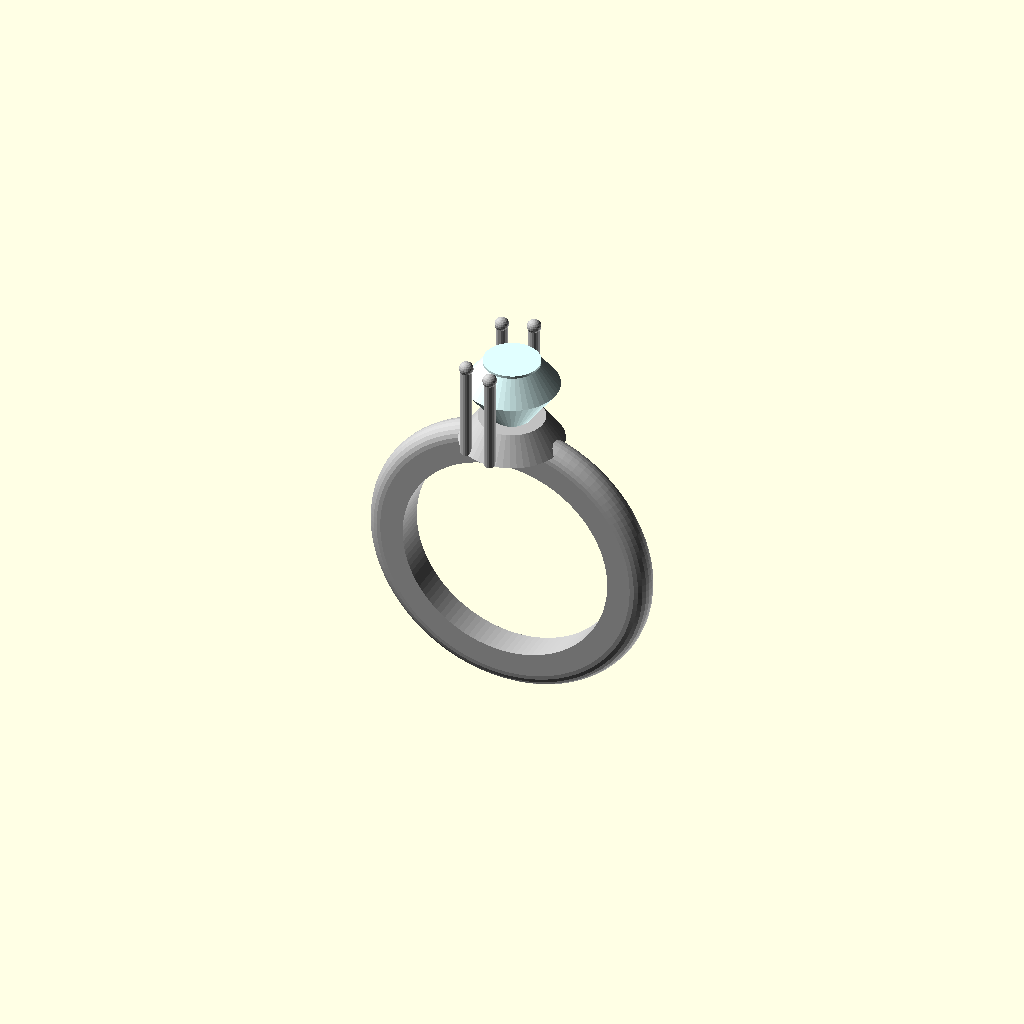
Cell 1: rendered with the file's own defaults.
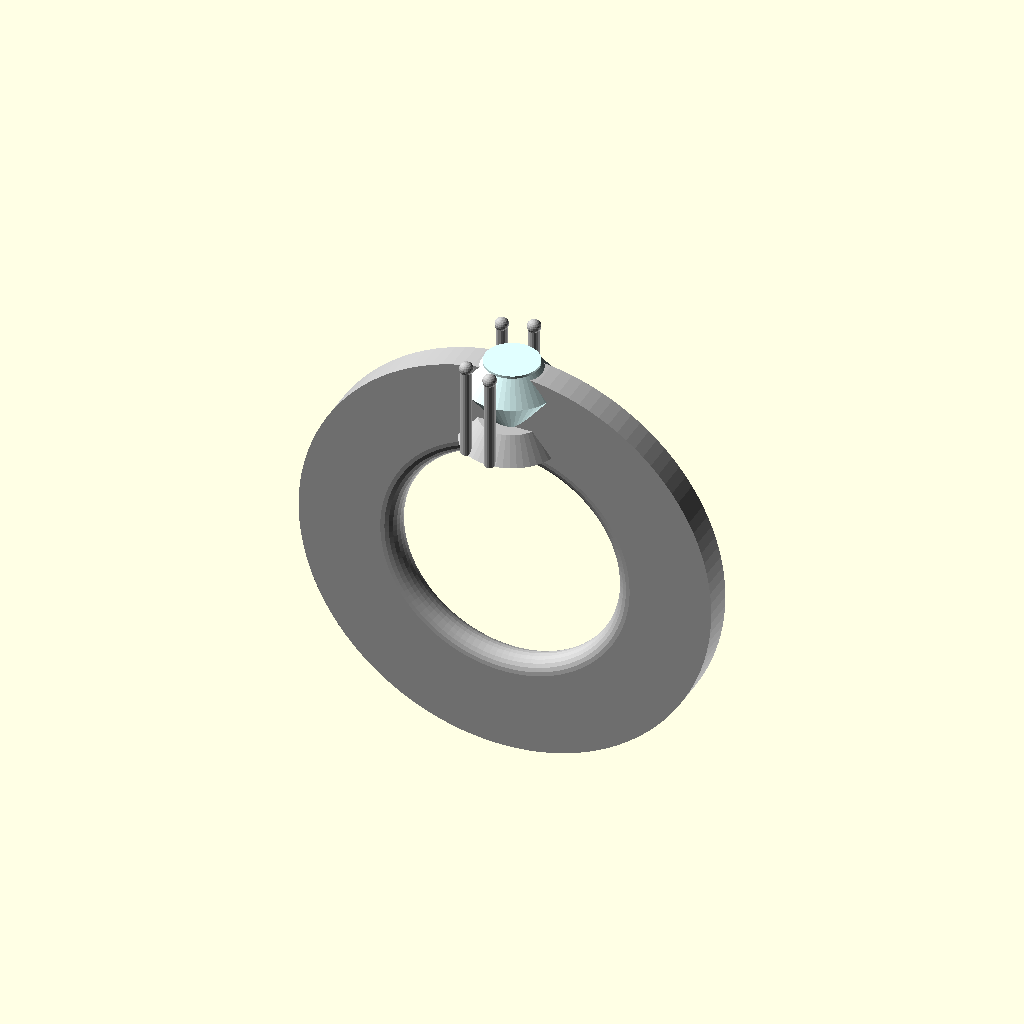
Cell 2 — inner_radius set to 17, the other parameters unchanged.
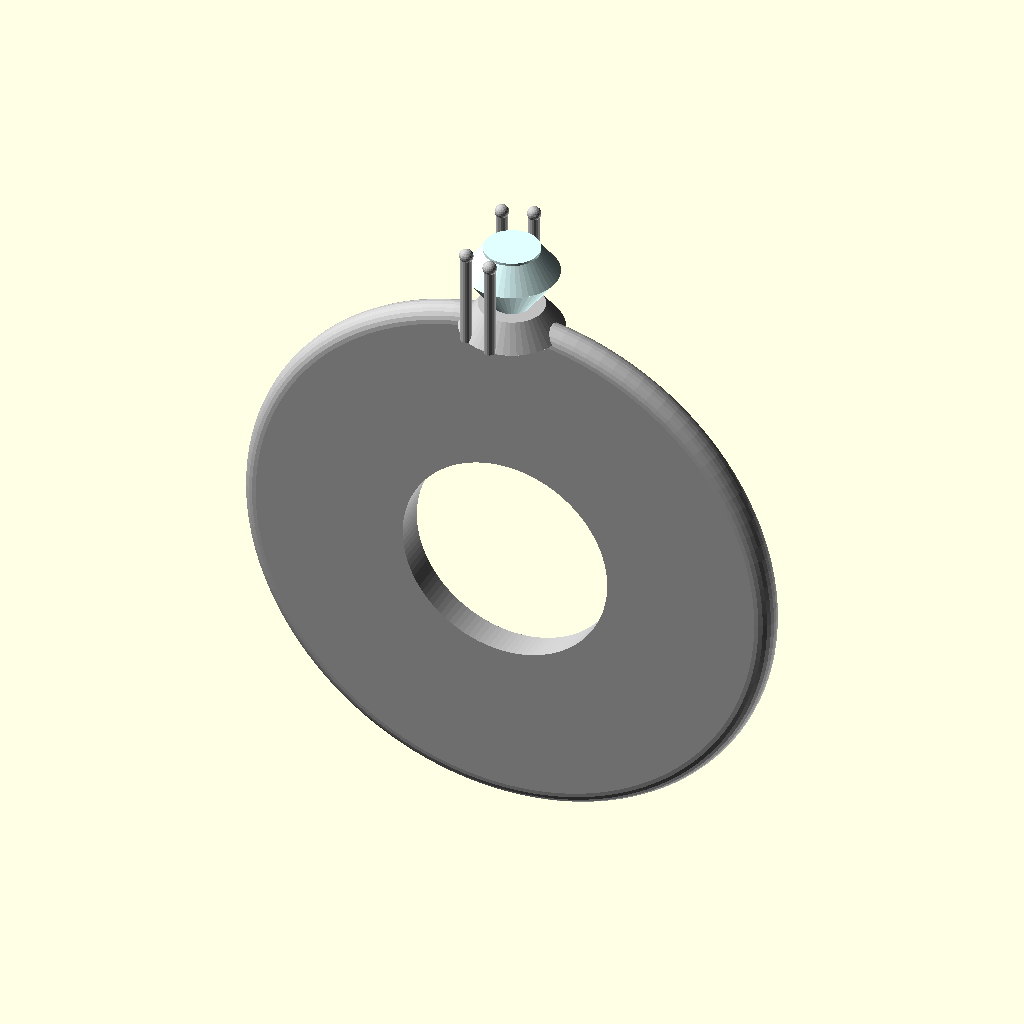
Cell 3: outer_radius = 20.6 (everything else at default).
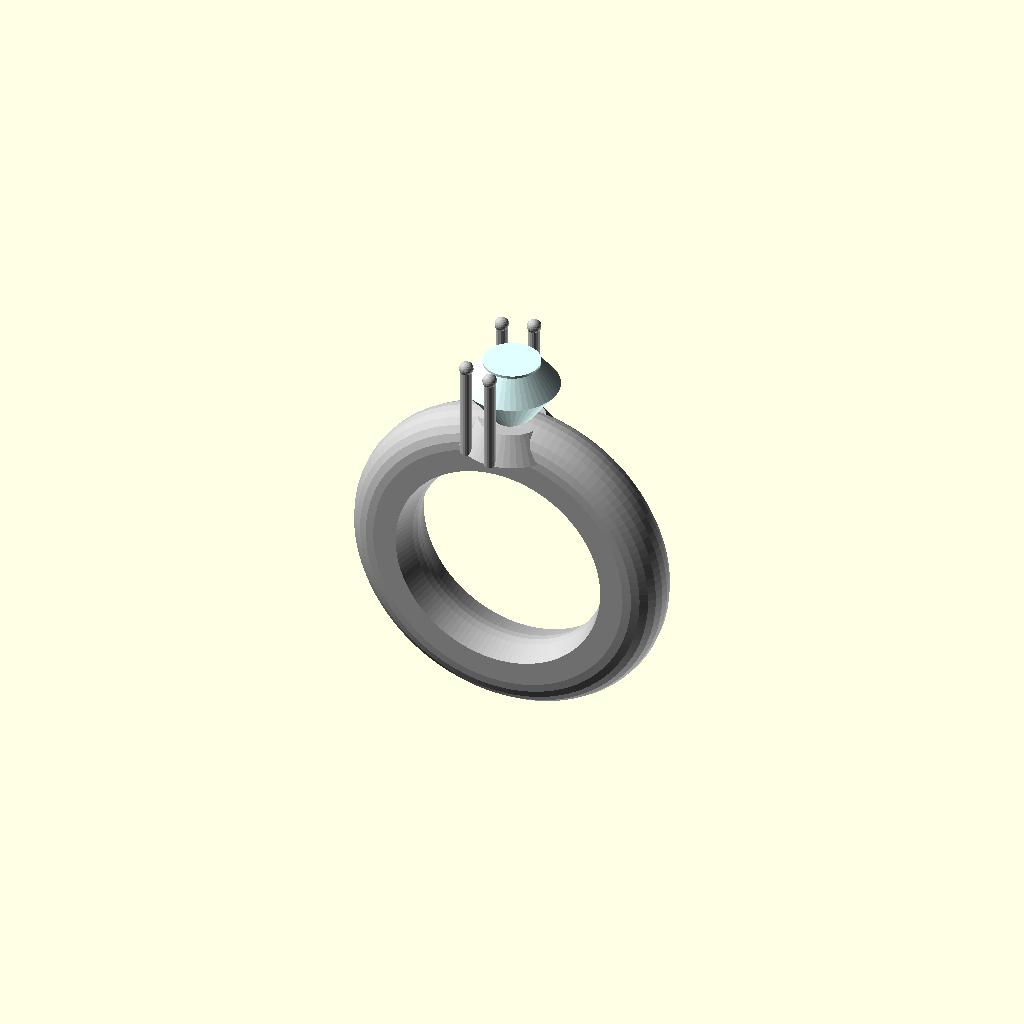
Cell 4: band_width = 5 (everything else at default).
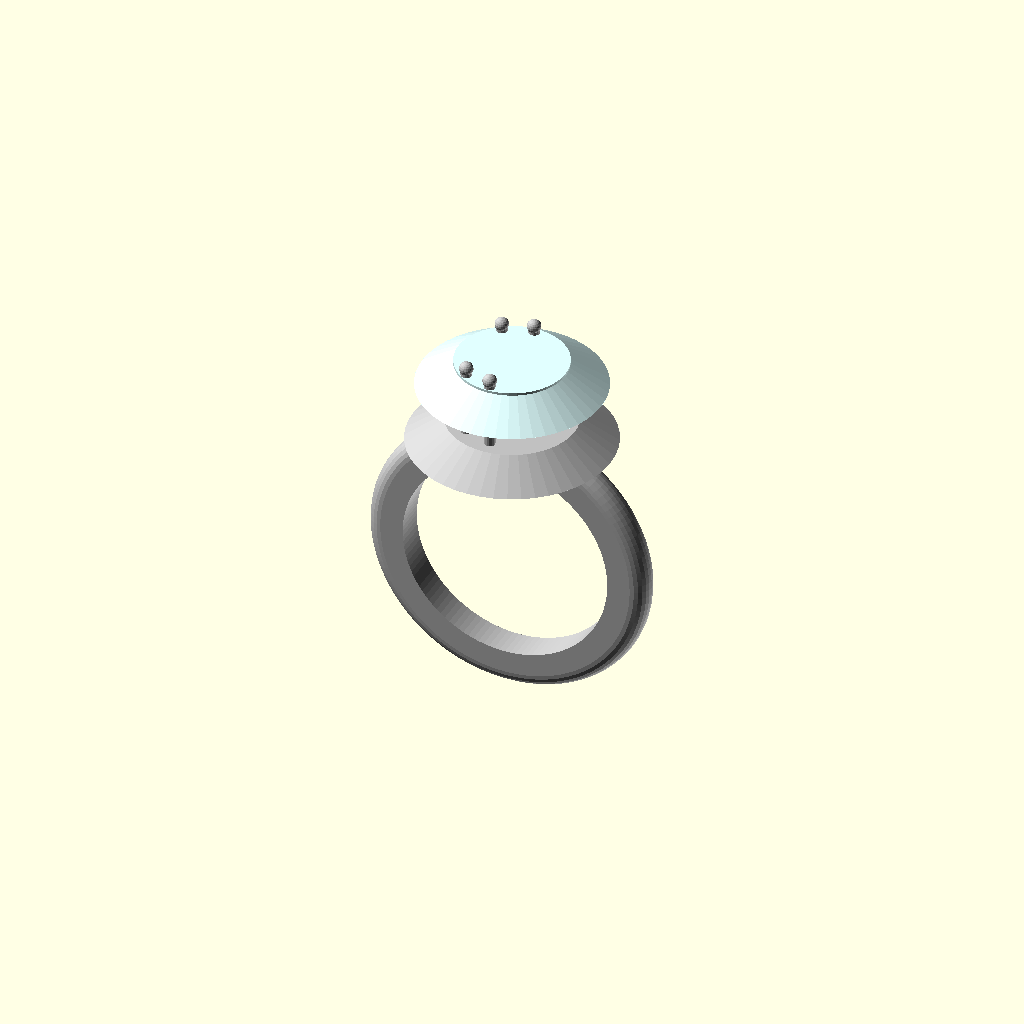
Cell 5: stone_width = 14.714 (everything else at default).
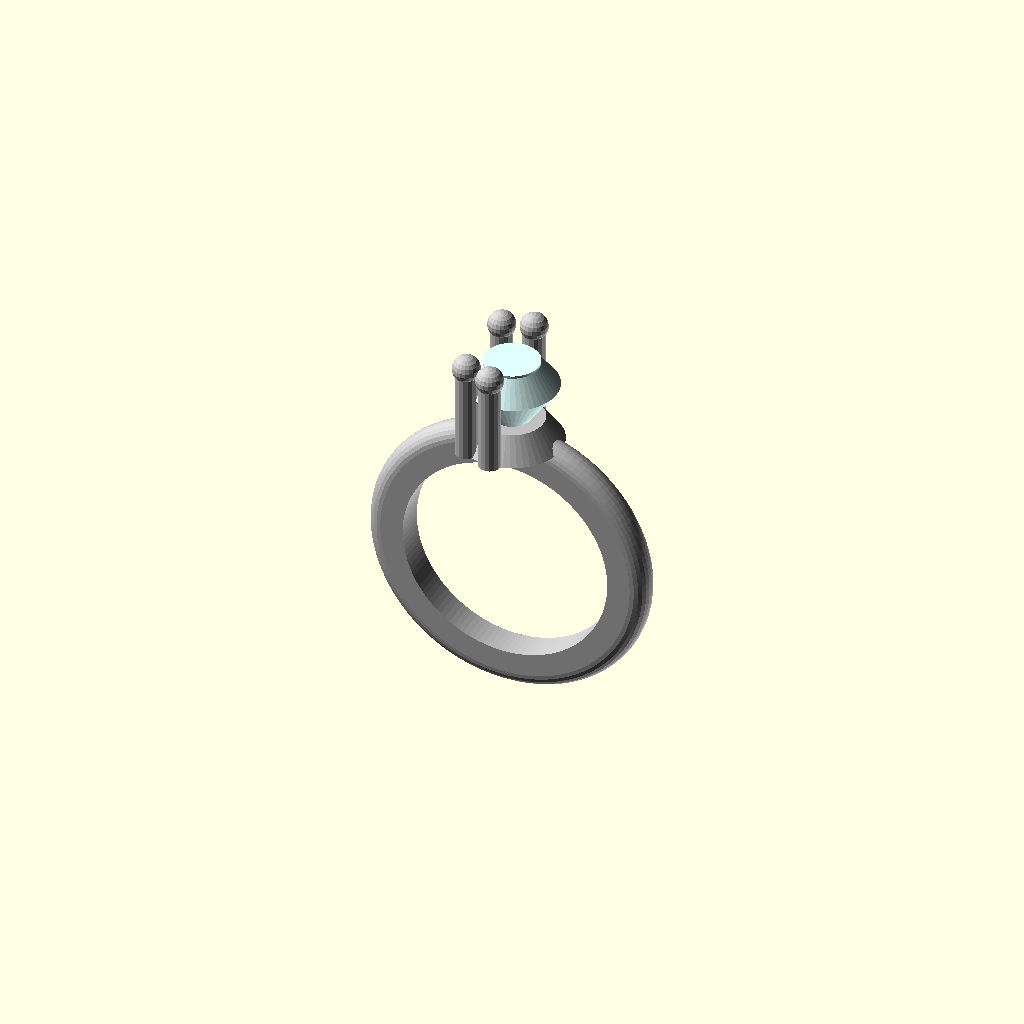
Cell 6 — prong_radius set to 0.882, the other parameters unchanged.
All cells are drawn from one camera (rotation 55°, 0°, 25°, orthographic, colour scheme Cornfield), so only the parameter changes between them.
Source of the model, outputs/ring_iter5_d1f04468.scad:
// Dimensional Parameters
inner_radius = 8.5;
outer_radius = 10.3;
band_width = 2.5;
stone_width = 7.357;
prong_radius = 0.441;
prong_height = 7.68;
prong_radial_distance = 3.943;
prong_count = 4;

// Visual Materials
metal_color = "#C0C0C0";
gem_color = "#E0FFFF";

// Derived Measurements
stone_radius = stone_width / 2;
band_thickness = outer_radius - inner_radius;
pavilion_height = prong_height * 0.65;
crown_height = prong_height * 0.25;
table_radius = stone_radius * 0.6;
prong_angles = [-90.1, -125.2, 126.2, 90.1];

complete_ring_assembly();

module ring_band() {
    color(metal_color)
    rotate_extrude($fn = 120)
    translate([inner_radius, 0, 0])
    hull() {
        // Flat inner wall
        square([0.1, band_width], center = true);
        // Rounded outer wall (D-profile)
        translate([band_thickness, 0, 0])
        circle(r = band_width / 2, $fn = 24);
    }
}

module stone_gem_module() {
    color(gem_color)
    union() {
        // Pavilion (bottom cone)
        cylinder(r1 = 0, r2 = stone_radius, h = pavilion_height, $fn = 48);
        // Crown (frustum)
        translate([0, 0, pavilion_height])
        cylinder(r1 = stone_radius, r2 = table_radius, h = crown_height, $fn = 48);
        // Table (flat top)
        translate([0, 0, pavilion_height + crown_height])
        cylinder(r = table_radius, h = 0.2, $fn = 48);
    }
}

module claw_prong(angle) {
    rotate([0, 0, angle])
    translate([prong_radial_distance, 0, 0])
    color(metal_color)
    union() {
        // Prong shaft
        cylinder(r = prong_radius, h = prong_height, $fn = 16);
        // Round tip
        translate([0, 0, prong_height])
        sphere(r = prong_radius * 1.25, $fn = 20);
    }
}

module stone_setting_module() {
    union() {
        // Gallery Basket - structural base
        color(metal_color)
        cylinder(r1 = stone_radius * 1.1, r2 = stone_radius * 0.7, h = pavilion_height * 0.4, $fn = 48);
        
        // Center Stone
        stone_gem_module();
        
        // Prongs
        for (i = [0 : prong_count - 1]) {
            claw_prong(prong_angles[i]);
        }
    }
}

module complete_ring_assembly() {
    // Display orientation: upright
    rotate([90, 0, 0]) {
        // Main band
        ring_band();
        
        // Stone setting assembly
        // Positioned at the top of the band (Y = outer_radius)
        // Rotated so the setting tower points radially outward
        translate([0, outer_radius, 0])
        rotate([-90, 0, 0])
        stone_setting_module();
    }
}
Customizer parameters (derived from the source; name, type, default, range or options):
inner_radius: number, default 8.5
outer_radius: number, default 10.3
band_width: number, default 2.5
stone_width: number, default 7.357
prong_radius: number, default 0.441
prong_height: number, default 7.68
prong_radial_distance: number, default 3.943
prong_count: number, default 4
metal_color: string, default "#C0C0C0"
gem_color: string, default "#E0FFFF"
prong_angles: vector, default [-90.1, -125.2, 126.2, 90.1]
